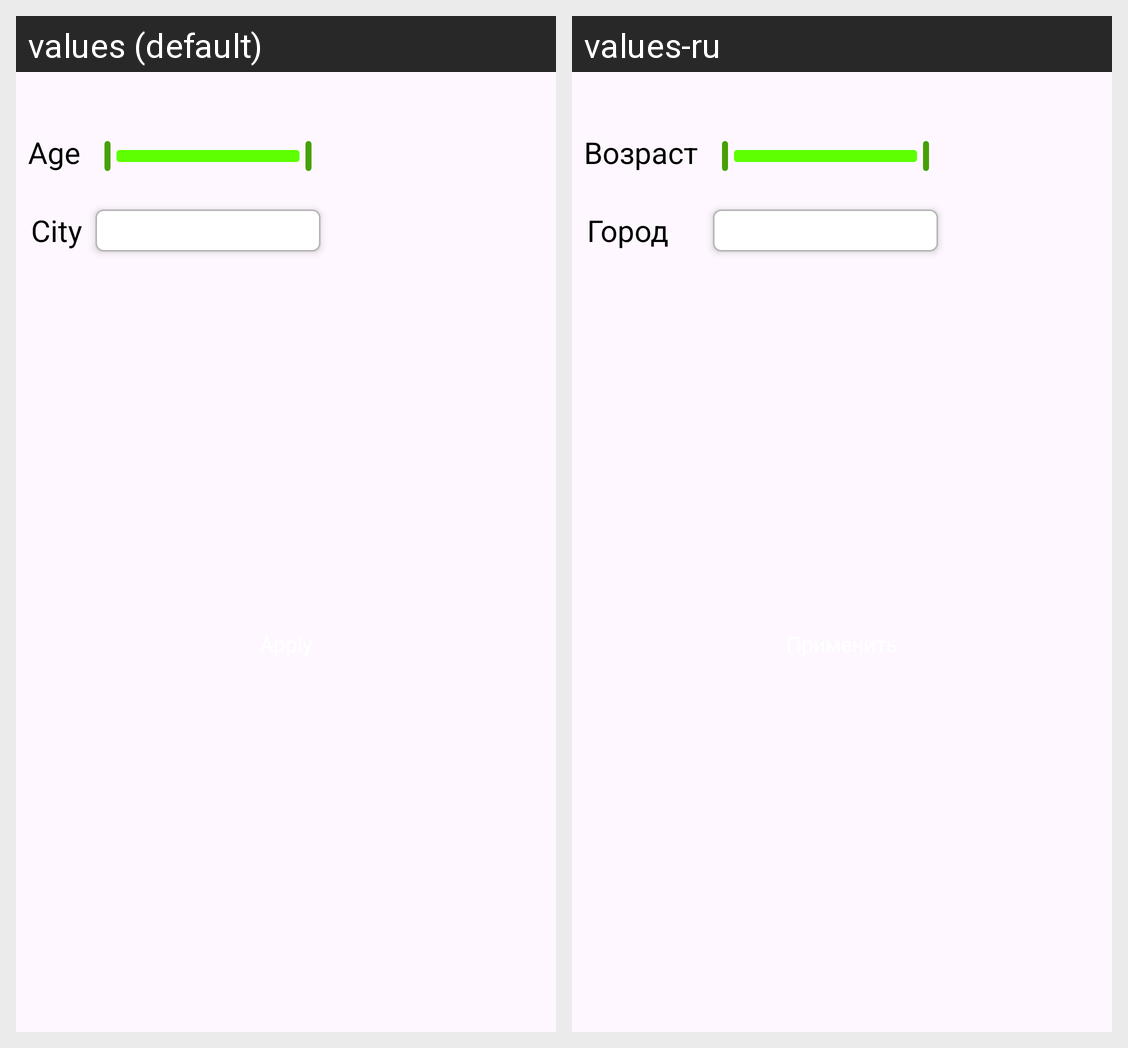

The same Android screen rendered under two of its app's locales, left to right. List the strings drawn on it with the default value and each locale's translation.
Android screen res/layout/filter_dialog.xml rendered under 2 locales, left to right: values (default), values-ru. Device: Nexus 5 (rendered at 1080×1920; each locale shown at half size, 540×960, under a caption strip naming it); theme Theme.MapManager.
Strings drawn on this screen, with the default value and each locale's value (text and hints the layout hard-codes, and strings that could not be matched under every locale, appear in the picture but are not listed):

ages
  values: Age
  values-ru: Возраст

city
  values: City
  values-ru: Город
